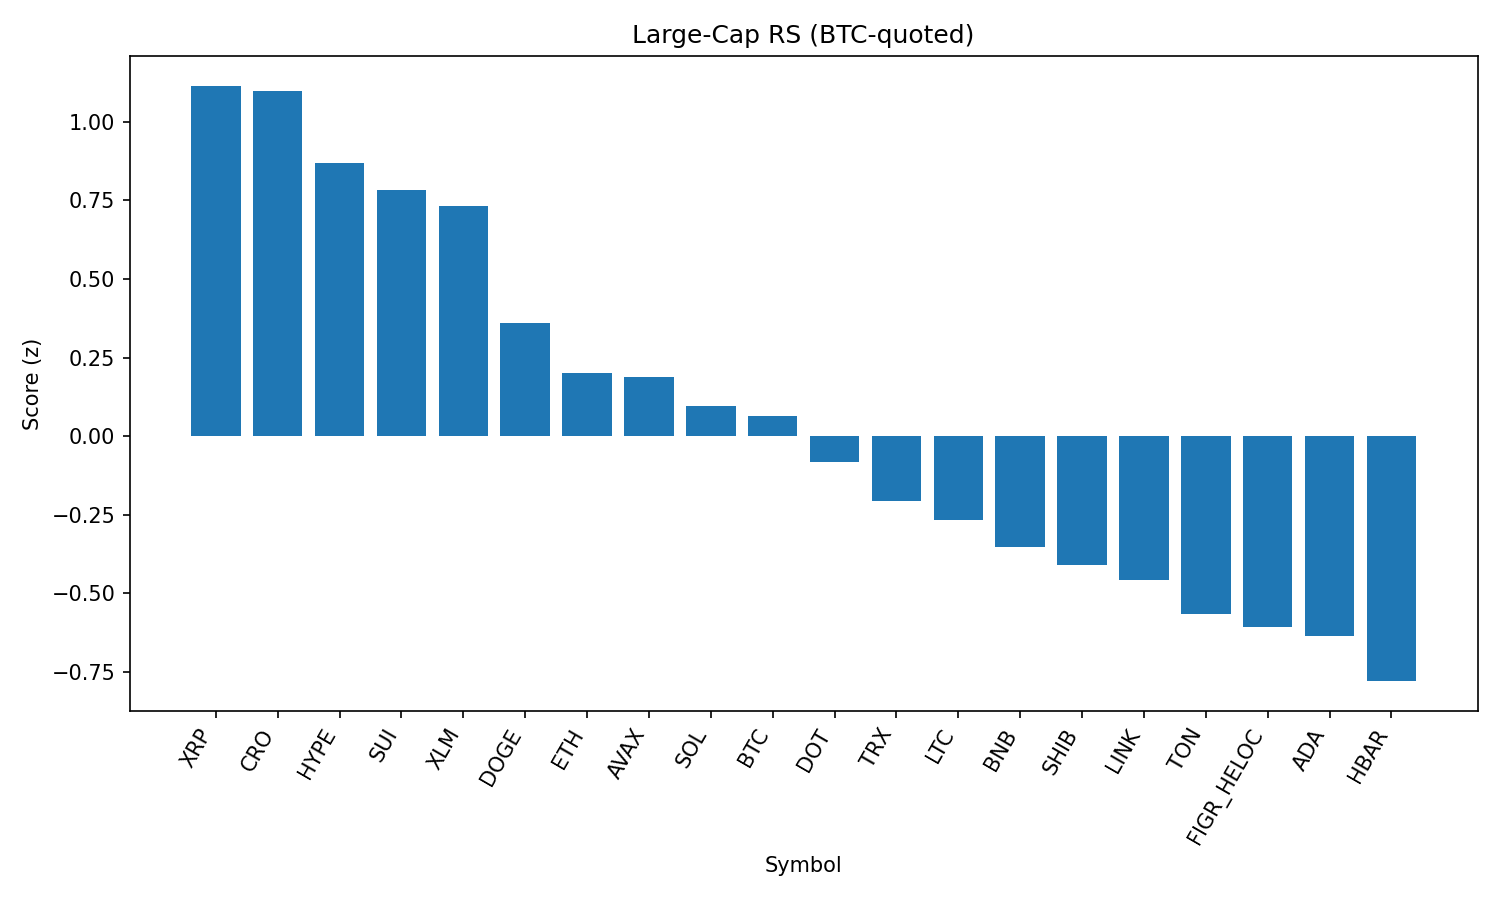

The file beside this chart, header and first rows:
rank, name, symbol, price_btc, price_usd, pct_1h_btc, pct_24h_btc, pct_7d_btc, market_cap_rank, market_cap_usd, volume_usd, score
1, XRP, XRP, 2.571e-05, 2.85, 0.6715, 0.8643, -2.985, 3, 169425007434, 4440163929, 1.114
2, Cronos, CRO, 2.43e-06, 0.2696, 0.5146, 3.801, -20.83, 26, 9056674868, 437050433, 1.099
3, Hyperliquid, HYPE, 0.0004121, 45.65, 0.1612, 2.945, -4.129, 17, 12360971427, 323411113, 0.8679
4, Sui, SUI, 3.002e-05, 3.33, 0.4515, 0.8174, -2.809, 19, 11872926366, 805650448, 0.7826
5, Stellar, XLM, 3.27e-06, 0.3617, 0.5664, 0.07559, -3.613, 22, 11470188669, 170798585, 0.7331
6, Dogecoin, DOGE, 1.95e-06, 0.216, 0.1929, 0.4356, -1.295, 9, 32570253255, 1578544680, 0.3612
7, Ethereum, ETH, 0.03953, 4378, -0.1186, 1.493, -2.48, 2, 528578459292, 32325626332, 0.1998
8, Avalanche, AVAX, 0.0002245, 24.87, 0.2107, -0.8339, 3.003, 23, 10503615987, 565952130, 0.1882
9, Solana, SOL, 0.001875, 207.7, 0.1713, -0.7101, 0.341, 6, 112394935998, 5783738585, 0.09737
10, Bitcoin, BTC, 1.0, 110751, 0.0, 0.0, 0.0, 1, 2205551119196, 36334095715, 0.0637
11, Polkadot, DOT, 3.424e-05, 3.79, 0.04155, -0.4379, -1.3, 35, 5772718266, 184109195, -0.08193
12, TRON, TRX, 3.05e-06, 0.3383, -0.224, 0.4922, -0.6951, 10, 32021737752, 639737778, -0.207
13, Litecoin, LTC, 0.001006, 111.5, -0.1625, -0.2025, 0.2691, 28, 8499877214, 419233384, -0.2677
14, BNB, BNB, 0.007661, 848.5, -0.1909, -0.2875, -0.4824, 5, 118058501292, 954494121, -0.351
15, Shiba Inu, SHIB, 1.10515e-10, 1.224e-05, -0.1235, -0.8321, -0.9597, 31, 7213952128, 156488811, -0.4091
16, Chainlink, LINK, 0.0002103, 23.29, -0.3276, 0.1984, -1.633, 13, 15795347093, 768386691, -0.4578
17, Toncoin, TON, 2.853e-05, 3.16, -0.6446, 1.141, 2.095, 30, 8114267570, 39354750, -0.5637
18, Figure Heloc, FIGR_HELOC, 9e-06, 0.997, -0.3083, -0.5756, -0.9249, 18, 12216601396, 32226098, -0.6081
19, Cardano, ADA, 7.4e-06, 0.8192, -0.1288, -1.357, -3.852, 11, 29891666474, 1100459565, -0.6336
20, Hedera, HBAR, 1.95e-06, 0.2157, -0.05863, -1.804, -8.222, 25, 9143904734, 162776408, -0.7786
21, Bitcoin Cash, BCH, 0.005292, 586.1, -0.6268, -1.99, 6.351, 21, 11673905117, 487508312, -1.209
